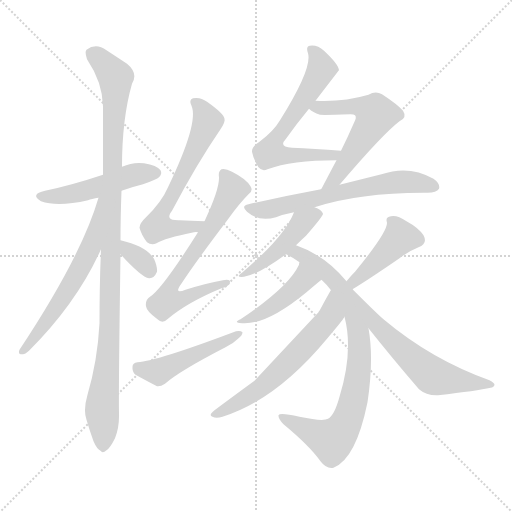
t = 0.00 s
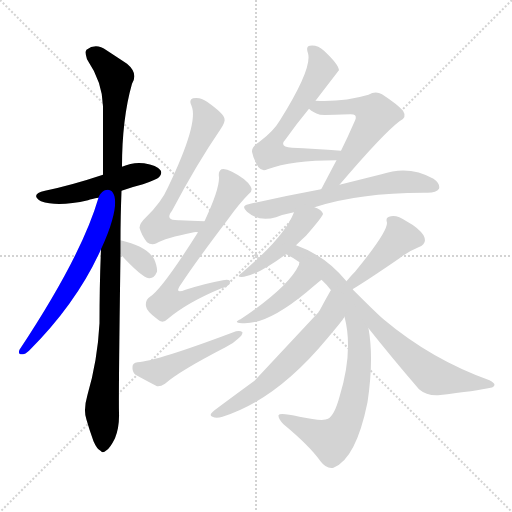
t = 2.33 s
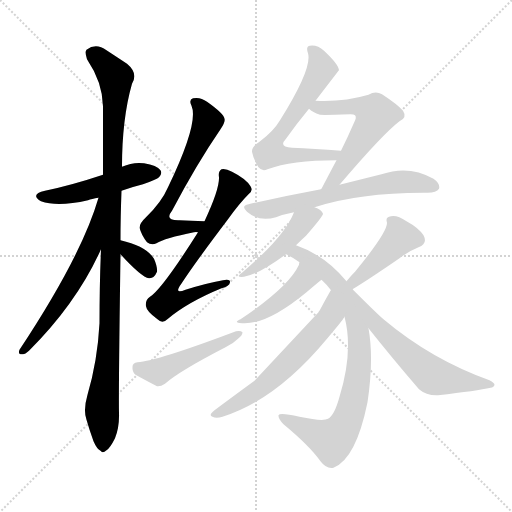
t = 4.65 s
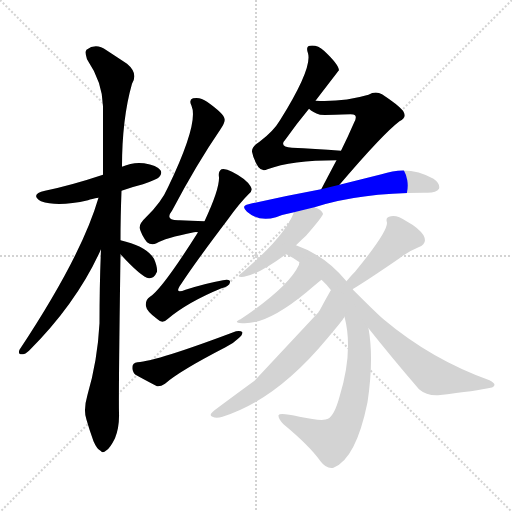
t = 6.97 s
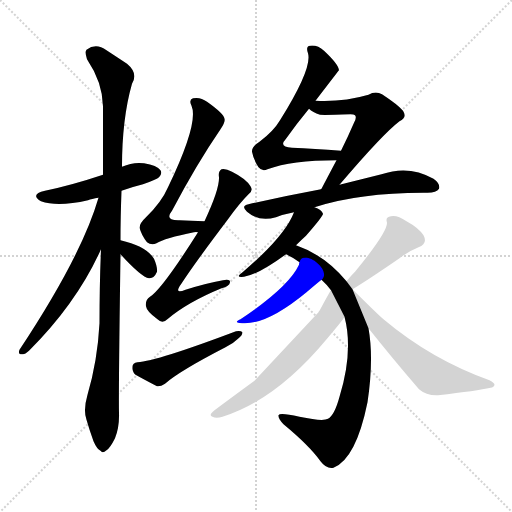
t = 9.30 s
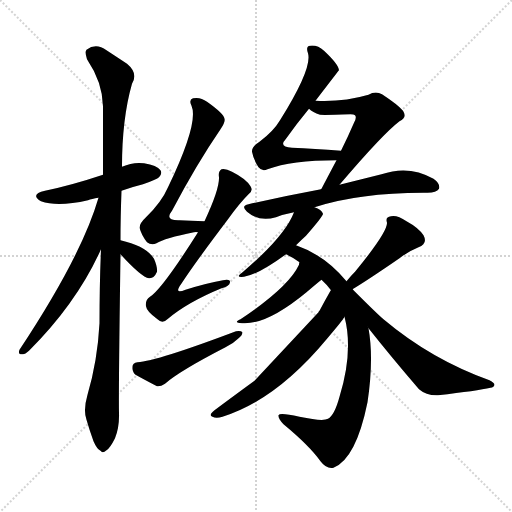
t = 11.62 s

The animated SVG that drew these frames (rendered in a browser with its animation timeline set to each time). Animation: 16 CSS @keyframes rules; one cycle of 11.62 s.

<svg version="1.1" viewBox="0 0 1024 1024" xmlns="http://www.w3.org/2000/svg">
  <g stroke="lightgray" stroke-dasharray="1,1" stroke-width="1" transform="scale(4, 4)">
    <line x1="0" y1="0" x2="256" y2="256"></line>
    <line x1="256" y1="0" x2="0" y2="256"></line>
    <line x1="128" y1="0" x2="128" y2="256"></line>
    <line x1="0" y1="128" x2="256" y2="128"></line>
  </g>
<g transform="scale(1, -1) translate(0, -900)">
   <style type="text/css">
    @keyframes keyframes0 {
      from {
       stroke: blue;
       stroke-dashoffset: 488;
       stroke-width: 128;
       }
       61% {
       animation-timing-function: step-end;
       stroke: blue;
       stroke-dashoffset: 0;
       stroke-width: 128;
       }
       to {
       stroke: black;
       stroke-width: 1024;
       }
       }
       #make-me-a-hanzi-animation-0 {
         animation: keyframes0 0.647135s both;
         animation-delay: 0.000000s;
         animation-timing-function: linear;
       }
    @keyframes keyframes1 {
      from {
       stroke: blue;
       stroke-dashoffset: 1058;
       stroke-width: 128;
       }
       77% {
       animation-timing-function: step-end;
       stroke: blue;
       stroke-dashoffset: 0;
       stroke-width: 128;
       }
       to {
       stroke: black;
       stroke-width: 1024;
       }
       }
       #make-me-a-hanzi-animation-1 {
         animation: keyframes1 1.111003s both;
         animation-delay: 0.647135s;
         animation-timing-function: linear;
       }
    @keyframes keyframes2 {
      from {
       stroke: blue;
       stroke-dashoffset: 597;
       stroke-width: 128;
       }
       66% {
       animation-timing-function: step-end;
       stroke: blue;
       stroke-dashoffset: 0;
       stroke-width: 128;
       }
       to {
       stroke: black;
       stroke-width: 1024;
       }
       }
       #make-me-a-hanzi-animation-2 {
         animation: keyframes2 0.735840s both;
         animation-delay: 1.758138s;
         animation-timing-function: linear;
       }
    @keyframes keyframes3 {
      from {
       stroke: blue;
       stroke-dashoffset: 333;
       stroke-width: 128;
       }
       52% {
       animation-timing-function: step-end;
       stroke: blue;
       stroke-dashoffset: 0;
       stroke-width: 128;
       }
       to {
       stroke: black;
       stroke-width: 1024;
       }
       }
       #make-me-a-hanzi-animation-3 {
         animation: keyframes3 0.520996s both;
         animation-delay: 2.493978s;
         animation-timing-function: linear;
       }
    @keyframes keyframes4 {
      from {
       stroke: blue;
       stroke-dashoffset: 622;
       stroke-width: 128;
       }
       67% {
       animation-timing-function: step-end;
       stroke: blue;
       stroke-dashoffset: 0;
       stroke-width: 128;
       }
       to {
       stroke: black;
       stroke-width: 1024;
       }
       }
       #make-me-a-hanzi-animation-4 {
         animation: keyframes4 0.756185s both;
         animation-delay: 3.014974s;
         animation-timing-function: linear;
       }
    @keyframes keyframes5 {
      from {
       stroke: blue;
       stroke-dashoffset: 657;
       stroke-width: 128;
       }
       68% {
       animation-timing-function: step-end;
       stroke: blue;
       stroke-dashoffset: 0;
       stroke-width: 128;
       }
       to {
       stroke: black;
       stroke-width: 1024;
       }
       }
       #make-me-a-hanzi-animation-5 {
         animation: keyframes5 0.784668s both;
         animation-delay: 3.771159s;
         animation-timing-function: linear;
       }
    @keyframes keyframes6 {
      from {
       stroke: blue;
       stroke-dashoffset: 474;
       stroke-width: 128;
       }
       61% {
       animation-timing-function: step-end;
       stroke: blue;
       stroke-dashoffset: 0;
       stroke-width: 128;
       }
       to {
       stroke: black;
       stroke-width: 1024;
       }
       }
       #make-me-a-hanzi-animation-6 {
         animation: keyframes6 0.635742s both;
         animation-delay: 4.555827s;
         animation-timing-function: linear;
       }
    @keyframes keyframes7 {
      from {
       stroke: blue;
       stroke-dashoffset: 632;
       stroke-width: 128;
       }
       67% {
       animation-timing-function: step-end;
       stroke: blue;
       stroke-dashoffset: 0;
       stroke-width: 128;
       }
       to {
       stroke: black;
       stroke-width: 1024;
       }
       }
       #make-me-a-hanzi-animation-7 {
         animation: keyframes7 0.764323s both;
         animation-delay: 5.191569s;
         animation-timing-function: linear;
       }
    @keyframes keyframes8 {
      from {
       stroke: blue;
       stroke-dashoffset: 566;
       stroke-width: 128;
       }
       65% {
       animation-timing-function: step-end;
       stroke: blue;
       stroke-dashoffset: 0;
       stroke-width: 128;
       }
       to {
       stroke: black;
       stroke-width: 1024;
       }
       }
       #make-me-a-hanzi-animation-8 {
         animation: keyframes8 0.710612s both;
         animation-delay: 5.955892s;
         animation-timing-function: linear;
       }
    @keyframes keyframes9 {
      from {
       stroke: blue;
       stroke-dashoffset: 625;
       stroke-width: 128;
       }
       67% {
       animation-timing-function: step-end;
       stroke: blue;
       stroke-dashoffset: 0;
       stroke-width: 128;
       }
       to {
       stroke: black;
       stroke-width: 1024;
       }
       }
       #make-me-a-hanzi-animation-9 {
         animation: keyframes9 0.758626s both;
         animation-delay: 6.666504s;
         animation-timing-function: linear;
       }
    @keyframes keyframes10 {
      from {
       stroke: blue;
       stroke-dashoffset: 448;
       stroke-width: 128;
       }
       59% {
       animation-timing-function: step-end;
       stroke: blue;
       stroke-dashoffset: 0;
       stroke-width: 128;
       }
       to {
       stroke: black;
       stroke-width: 1024;
       }
       }
       #make-me-a-hanzi-animation-10 {
         animation: keyframes10 0.614583s both;
         animation-delay: 7.425130s;
         animation-timing-function: linear;
       }
    @keyframes keyframes11 {
      from {
       stroke: blue;
       stroke-dashoffset: 819;
       stroke-width: 128;
       }
       73% {
       animation-timing-function: step-end;
       stroke: blue;
       stroke-dashoffset: 0;
       stroke-width: 128;
       }
       to {
       stroke: black;
       stroke-width: 1024;
       }
       }
       #make-me-a-hanzi-animation-11 {
         animation: keyframes11 0.916504s both;
         animation-delay: 8.039714s;
         animation-timing-function: linear;
       }
    @keyframes keyframes12 {
      from {
       stroke: blue;
       stroke-dashoffset: 426;
       stroke-width: 128;
       }
       58% {
       animation-timing-function: step-end;
       stroke: blue;
       stroke-dashoffset: 0;
       stroke-width: 128;
       }
       to {
       stroke: black;
       stroke-width: 1024;
       }
       }
       #make-me-a-hanzi-animation-12 {
         animation: keyframes12 0.596680s both;
         animation-delay: 8.956217s;
         animation-timing-function: linear;
       }
    @keyframes keyframes13 {
      from {
       stroke: blue;
       stroke-dashoffset: 603;
       stroke-width: 128;
       }
       66% {
       animation-timing-function: step-end;
       stroke: blue;
       stroke-dashoffset: 0;
       stroke-width: 128;
       }
       to {
       stroke: black;
       stroke-width: 1024;
       }
       }
       #make-me-a-hanzi-animation-13 {
         animation: keyframes13 0.740723s both;
         animation-delay: 9.552897s;
         animation-timing-function: linear;
       }
    @keyframes keyframes14 {
      from {
       stroke: blue;
       stroke-dashoffset: 427;
       stroke-width: 128;
       }
       58% {
       animation-timing-function: step-end;
       stroke: blue;
       stroke-dashoffset: 0;
       stroke-width: 128;
       }
       to {
       stroke: black;
       stroke-width: 1024;
       }
       }
       #make-me-a-hanzi-animation-14 {
         animation: keyframes14 0.597493s both;
         animation-delay: 10.293620s;
         animation-timing-function: linear;
       }
    @keyframes keyframes15 {
      from {
       stroke: blue;
       stroke-dashoffset: 592;
       stroke-width: 128;
       }
       66% {
       animation-timing-function: step-end;
       stroke: blue;
       stroke-dashoffset: 0;
       stroke-width: 128;
       }
       to {
       stroke: black;
       stroke-width: 1024;
       }
       }
       #make-me-a-hanzi-animation-15 {
         animation: keyframes15 0.731771s both;
         animation-delay: 10.891113s;
         animation-timing-function: linear;
       }
</style>
<path d="M 243.0 518.5 Q 262.0 525.5 286.0 531.5 Q 314.0 541.5 318.0 545.5 Q 325.0 552.5 321.0 559.5 Q 314.0 569.5 288.0 573.5 Q 266.0 576.5 244.0 566.5 L 206.0 550.5 Q 143.0 529.5 90.0 518.5 Q 59.0 511.5 82.0 497.5 Q 115.0 485.5 176.0 499.5 Q 183.0 502.5 197.0 504.5 L 243.0 518.5 Z" fill="lightgray"></path> 
<path d="M 241.0 419.5 Q 241.0 465.5 243.0 518.5 L 244.0 566.5 Q 244.0 662.5 264.0 732.5 Q 277.0 753.5 254.0 772.5 Q 239.0 782.5 213.0 799.5 Q 192.0 814.5 173.0 800.5 Q 169.0 796.5 174.0 781.5 Q 205.0 735.5 206.0 687.5 Q 206.0 623.5 206.0 550.5 L 202.0 401.5 Q 199.0 331.5 199.0 253.5 Q 195.0 178.5 175.0 110.5 Q 166.0 79.5 173.0 60.5 Q 179.0 39.5 187.0 17.5 Q 194.0 1.5 201.0 -1.5 Q 205.0 -7.5 213.0 -0.5 Q 220.0 3.5 230.0 23.5 Q 239.0 45.5 238.0 74.5 Q 237.0 113.5 241.0 391.5 L 241.0 419.5 Z" fill="lightgray"></path> 
<path d="M 197.0 504.5 Q 163.0 387.5 39.0 200.5 Q 35.0 190.5 45.0 191.5 Q 49.0 190.5 58.0 198.5 Q 154.0 294.5 202.0 401.5 C 264.0 535.5 206.0 533.5 197.0 504.5 Z" fill="lightgray"></path> 
<path d="M 241.0 391.5 Q 283.0 345.5 298.0 343.5 Q 308.0 342.5 314.0 356.5 Q 315.0 366.5 308.0 382.5 Q 293.0 407.5 241.0 419.5 C 212.0 426.5 221.0 413.5 241.0 391.5 Z" fill="lightgray"></path> 
<path d="M 409.0 457.5 Q 381.0 458.5 359.0 459.5 Q 328.0 458.5 344.0 478.5 Q 393.0 571.5 441.0 641.5 Q 451.0 656.5 449.0 662.5 Q 448.0 672.5 414.0 696.5 Q 401.0 706.5 386.0 703.5 Q 377.0 700.5 383.0 688.5 Q 398.0 654.5 336.0 525.5 Q 323.0 495.5 292.0 465.5 Q 279.0 453.5 279.0 444.5 Q 283.0 429.5 294.0 415.5 Q 303.0 408.5 313.0 413.5 Q 329.0 423.5 388.0 435.5 Q 392.0 436.5 396.0 435.5 C 426.0 437.5 439.0 456.5 409.0 457.5 Z" fill="lightgray"></path> 
<path d="M 396.0 435.5 Q 324.0 321.5 300.0 306.5 Q 290.0 299.5 292.0 287.5 Q 293.0 277.5 315.0 261.5 Q 325.0 251.5 336.0 262.5 Q 375.0 295.5 443.0 323.5 Q 459.0 327.5 460.0 335.5 Q 461.0 342.5 446.0 339.5 Q 412.0 333.5 371.0 320.5 Q 347.0 310.5 362.0 331.5 Q 390.0 374.5 456.0 461.5 Q 478.0 492.5 497.0 511.5 Q 507.0 518.5 501.0 527.5 Q 492.0 542.5 464.0 556.5 Q 451.0 563.5 443.0 561.5 Q 436.0 557.5 438.0 545.5 Q 439.0 521.5 409.0 457.5 L 396.0 435.5 Z" fill="lightgray"></path> 
<path d="M 275.0 175.5 Q 265.0 174.5 265.0 166.5 Q 264.0 156.5 271.0 150.5 Q 289.0 140.5 314.0 127.5 Q 321.0 126.5 330.0 132.5 Q 358.0 157.5 451.0 205.5 Q 466.0 212.5 476.0 222.5 Q 485.0 229.5 485.0 235.5 Q 481.0 239.5 472.0 237.5 Q 313.0 177.5 275.0 175.5 Z" fill="lightgray"></path> 
<path d="M 631.0 698.5 Q 677.0 758.5 678.0 759.5 Q 677.0 771.5 648.0 798.5 Q 635.0 810.5 620.0 808.5 Q 611.0 807.5 616.0 793.5 Q 625.0 763.5 560.0 659.5 Q 547.0 637.5 519.0 616.5 Q 503.0 606.5 504.0 596.5 Q 507.0 580.5 517.0 565.5 Q 524.0 556.5 535.0 561.5 Q 583.0 579.5 673.0 579.5 C 703.0 579.5 712.0 596.5 682.0 598.5 Q 628.0 602.5 584.0 604.5 Q 556.0 605.5 572.0 622.5 Q 594.0 653.5 618.0 682.5 L 631.0 698.5 Z" fill="lightgray"></path> 
<path d="M 679.0 530.5 Q 766.0 632.5 799.0 657.5 Q 815.0 664.5 806.0 678.5 Q 796.0 690.5 764.0 711.5 Q 751.0 718.5 737.0 710.5 Q 686.0 695.5 631.0 698.5 C 601.0 699.5 594.0 699.5 618.0 682.5 Q 625.0 675.5 640.0 670.5 Q 647.0 669.5 701.0 671.5 Q 708.0 671.5 710.0 669.5 Q 714.0 665.5 708.0 654.5 Q 695.0 624.5 682.0 598.5 L 673.0 579.5 Q 655.0 545.5 643.0 522.5 Q 642.0 522.5 642.0 521.5 C 627.0 495.5 660.0 507.5 679.0 530.5 Z" fill="lightgray"></path> 
<path d="M 629.0 485.5 Q 722.0 515.5 855.0 514.5 Q 873.0 514.5 878.0 522.5 Q 881.0 532.5 867.0 542.5 Q 818.0 570.5 763.0 551.5 Q 727.0 542.5 679.0 530.5 L 642.0 521.5 Q 572.0 508.5 497.0 491.5 Q 481.0 488.5 494.0 476.5 Q 518.0 455.5 552.0 465.5 Q 567.0 471.5 588.0 475.5 L 629.0 485.5 Z" fill="lightgray"></path> 
<path d="M 592.0 409.5 Q 602.0 419.5 612.0 428.5 Q 646.0 467.5 646.0 472.5 Q 643.0 481.5 629.0 485.5 C 601.0 495.5 597.0 497.5 588.0 475.5 Q 570.0 427.5 484.0 354.5 Q 469.0 344.5 488.0 346.5 Q 516.0 350.5 572.0 391.5 L 592.0 409.5 Z" fill="lightgray"></path> 
<path d="M 689.0 266.5 Q 707.0 197.5 679.0 106.5 Q 669.0 69.5 656.0 62.5 Q 646.0 56.5 599.0 66.5 Q 559.0 75.5 557.0 69.5 Q 556.0 62.5 567.0 51.5 Q 619.0 8.5 641.0 -22.5 Q 653.0 -38.5 667.0 -35.5 Q 712.0 -17.5 735.0 95.5 Q 748.0 182.5 737.0 243.5 L 705.0 321.5 L 693.0 337.5 Q 650.0 389.5 592.0 409.5 C 564.0 420.5 546.0 405.5 572.0 391.5 Q 587.0 384.5 599.0 375.5 L 643.0 340.5 Q 653.0 331.5 662.0 319.5 L 689.0 266.5 Z" fill="lightgray"></path> 
<path d="M 599.0 375.5 Q 598.0 374.5 598.0 370.5 Q 577.0 325.5 481.0 261.5 Q 465.0 254.5 484.0 253.5 Q 533.0 249.5 613.0 315.5 Q 634.0 333.5 643.0 340.5 C 666.0 359.5 606.0 404.5 599.0 375.5 Z" fill="lightgray"></path> 
<path d="M 637.0 275.5 L 509.0 138.5 Q 476.0 114.5 429.0 79.5 Q 416.0 69.5 425.0 66.5 Q 432.0 62.5 445.0 66.5 Q 553.0 100.5 654.0 222.5 Q 687.0 261.5 687.0 263.5 Q 688.0 264.5 689.0 266.5 C 706.0 291.5 678.0 345.5 662.0 319.5 Q 661.0 319.5 661.0 318.5 Q 649.0 297.5 639.0 278.5 Q 638.0 278.5 638.0 277.5 Q 637.0 276.5 637.0 275.5 Z" fill="lightgray"></path> 
<path d="M 705.0 321.5 Q 735.0 339.5 799.0 383.5 Q 815.0 396.5 837.0 405.5 Q 856.0 412.5 847.0 429.5 Q 837.0 444.5 813.0 457.5 Q 794.0 470.5 782.0 467.5 Q 770.0 466.5 774.0 454.5 Q 775.0 435.5 710.0 356.5 Q 701.0 347.5 693.0 337.5 C 674.0 314.5 679.0 305.5 705.0 321.5 Z" fill="lightgray"></path> 
<path d="M 737.0 243.5 Q 783.0 185.5 838.0 121.5 Q 853.0 108.5 876.0 109.5 Q 955.0 118.5 981.0 124.5 Q 988.0 125.5 989.0 130.5 Q 989.0 134.5 979.0 139.5 Q 862.0 181.5 767.0 261.5 Q 755.0 271.5 705.0 321.5 C 684.0 342.5 718.0 266.5 737.0 243.5 Z" fill="lightgray"></path> 
      <clipPath id="make-me-a-hanzi-clip-0">
      <path d="M 243.0 518.5 Q 262.0 525.5 286.0 531.5 Q 314.0 541.5 318.0 545.5 Q 325.0 552.5 321.0 559.5 Q 314.0 569.5 288.0 573.5 Q 266.0 576.5 244.0 566.5 L 206.0 550.5 Q 143.0 529.5 90.0 518.5 Q 59.0 511.5 82.0 497.5 Q 115.0 485.5 176.0 499.5 Q 183.0 502.5 197.0 504.5 L 243.0 518.5 Z" fill="lightgray"></path>
      </clipPath>
      <path clip-path="url(#make-me-a-hanzi-clip-0)" d="M 84.0 508.5 L 163.0 515.5 L 270.0 550.5 L 310.0 554.5 " fill="none" id="make-me-a-hanzi-animation-0" stroke-dasharray="360 720" stroke-linecap="round"></path>

      <clipPath id="make-me-a-hanzi-clip-1">
      <path d="M 241.0 419.5 Q 241.0 465.5 243.0 518.5 L 244.0 566.5 Q 244.0 662.5 264.0 732.5 Q 277.0 753.5 254.0 772.5 Q 239.0 782.5 213.0 799.5 Q 192.0 814.5 173.0 800.5 Q 169.0 796.5 174.0 781.5 Q 205.0 735.5 206.0 687.5 Q 206.0 623.5 206.0 550.5 L 202.0 401.5 Q 199.0 331.5 199.0 253.5 Q 195.0 178.5 175.0 110.5 Q 166.0 79.5 173.0 60.5 Q 179.0 39.5 187.0 17.5 Q 194.0 1.5 201.0 -1.5 Q 205.0 -7.5 213.0 -0.5 Q 220.0 3.5 230.0 23.5 Q 239.0 45.5 238.0 74.5 Q 237.0 113.5 241.0 391.5 L 241.0 419.5 Z" fill="lightgray"></path>
      </clipPath>
      <path clip-path="url(#make-me-a-hanzi-clip-1)" d="M 184.0 794.5 L 224.0 755.5 L 232.0 734.5 L 225.0 621.5 L 220.0 236.5 L 204.0 85.5 L 206.0 11.5 " fill="none" id="make-me-a-hanzi-animation-1" stroke-dasharray="930 1860" stroke-linecap="round"></path>

      <clipPath id="make-me-a-hanzi-clip-2">
      <path d="M 197.0 504.5 Q 163.0 387.5 39.0 200.5 Q 35.0 190.5 45.0 191.5 Q 49.0 190.5 58.0 198.5 Q 154.0 294.5 202.0 401.5 C 264.0 535.5 206.0 533.5 197.0 504.5 Z" fill="lightgray"></path>
      </clipPath>
      <path clip-path="url(#make-me-a-hanzi-clip-2)" d="M 203.0 499.5 L 175.0 390.5 L 124.0 300.5 L 49.0 200.5 " fill="none" id="make-me-a-hanzi-animation-2" stroke-dasharray="469 938" stroke-linecap="round"></path>

      <clipPath id="make-me-a-hanzi-clip-3">
      <path d="M 241.0 391.5 Q 283.0 345.5 298.0 343.5 Q 308.0 342.5 314.0 356.5 Q 315.0 366.5 308.0 382.5 Q 293.0 407.5 241.0 419.5 C 212.0 426.5 221.0 413.5 241.0 391.5 Z" fill="lightgray"></path>
      </clipPath>
      <path clip-path="url(#make-me-a-hanzi-clip-3)" d="M 249.0 412.5 L 256.0 398.5 L 293.0 369.5 L 299.0 356.5 " fill="none" id="make-me-a-hanzi-animation-3" stroke-dasharray="205 410" stroke-linecap="round"></path>

      <clipPath id="make-me-a-hanzi-clip-4">
      <path d="M 409.0 457.5 Q 381.0 458.5 359.0 459.5 Q 328.0 458.5 344.0 478.5 Q 393.0 571.5 441.0 641.5 Q 451.0 656.5 449.0 662.5 Q 448.0 672.5 414.0 696.5 Q 401.0 706.5 386.0 703.5 Q 377.0 700.5 383.0 688.5 Q 398.0 654.5 336.0 525.5 Q 323.0 495.5 292.0 465.5 Q 279.0 453.5 279.0 444.5 Q 283.0 429.5 294.0 415.5 Q 303.0 408.5 313.0 413.5 Q 329.0 423.5 388.0 435.5 Q 392.0 436.5 396.0 435.5 C 426.0 437.5 439.0 456.5 409.0 457.5 Z" fill="lightgray"></path>
      </clipPath>
      <path clip-path="url(#make-me-a-hanzi-clip-4)" d="M 393.0 694.5 L 415.0 657.5 L 315.0 454.5 L 317.0 445.5 L 353.0 442.5 L 391.0 447.5 L 402.0 454.5 " fill="none" id="make-me-a-hanzi-animation-4" stroke-dasharray="494 988" stroke-linecap="round"></path>

      <clipPath id="make-me-a-hanzi-clip-5">
      <path d="M 396.0 435.5 Q 324.0 321.5 300.0 306.5 Q 290.0 299.5 292.0 287.5 Q 293.0 277.5 315.0 261.5 Q 325.0 251.5 336.0 262.5 Q 375.0 295.5 443.0 323.5 Q 459.0 327.5 460.0 335.5 Q 461.0 342.5 446.0 339.5 Q 412.0 333.5 371.0 320.5 Q 347.0 310.5 362.0 331.5 Q 390.0 374.5 456.0 461.5 Q 478.0 492.5 497.0 511.5 Q 507.0 518.5 501.0 527.5 Q 492.0 542.5 464.0 556.5 Q 451.0 563.5 443.0 561.5 Q 436.0 557.5 438.0 545.5 Q 439.0 521.5 409.0 457.5 L 396.0 435.5 Z" fill="lightgray"></path>
      </clipPath>
      <path clip-path="url(#make-me-a-hanzi-clip-5)" d="M 447.0 553.5 L 464.0 517.5 L 426.0 448.5 L 347.0 338.5 L 343.0 306.5 L 368.0 303.5 L 452.0 335.5 " fill="none" id="make-me-a-hanzi-animation-5" stroke-dasharray="529 1058" stroke-linecap="round"></path>

      <clipPath id="make-me-a-hanzi-clip-6">
      <path d="M 275.0 175.5 Q 265.0 174.5 265.0 166.5 Q 264.0 156.5 271.0 150.5 Q 289.0 140.5 314.0 127.5 Q 321.0 126.5 330.0 132.5 Q 358.0 157.5 451.0 205.5 Q 466.0 212.5 476.0 222.5 Q 485.0 229.5 485.0 235.5 Q 481.0 239.5 472.0 237.5 Q 313.0 177.5 275.0 175.5 Z" fill="lightgray"></path>
      </clipPath>
      <path clip-path="url(#make-me-a-hanzi-clip-6)" d="M 277.0 163.5 L 317.0 156.5 L 478.0 230.5 " fill="none" id="make-me-a-hanzi-animation-6" stroke-dasharray="346 692" stroke-linecap="round"></path>

      <clipPath id="make-me-a-hanzi-clip-7">
      <path d="M 631.0 698.5 Q 677.0 758.5 678.0 759.5 Q 677.0 771.5 648.0 798.5 Q 635.0 810.5 620.0 808.5 Q 611.0 807.5 616.0 793.5 Q 625.0 763.5 560.0 659.5 Q 547.0 637.5 519.0 616.5 Q 503.0 606.5 504.0 596.5 Q 507.0 580.5 517.0 565.5 Q 524.0 556.5 535.0 561.5 Q 583.0 579.5 673.0 579.5 C 703.0 579.5 712.0 596.5 682.0 598.5 Q 628.0 602.5 584.0 604.5 Q 556.0 605.5 572.0 622.5 Q 594.0 653.5 618.0 682.5 L 631.0 698.5 Z" fill="lightgray"></path>
      </clipPath>
      <path clip-path="url(#make-me-a-hanzi-clip-7)" d="M 626.0 798.5 L 640.0 777.5 L 643.0 760.5 L 623.0 721.5 L 550.0 619.5 L 540.0 595.5 L 576.0 588.5 L 666.0 588.5 L 674.0 596.5 " fill="none" id="make-me-a-hanzi-animation-7" stroke-dasharray="504 1008" stroke-linecap="round"></path>

      <clipPath id="make-me-a-hanzi-clip-8">
      <path d="M 679.0 530.5 Q 766.0 632.5 799.0 657.5 Q 815.0 664.5 806.0 678.5 Q 796.0 690.5 764.0 711.5 Q 751.0 718.5 737.0 710.5 Q 686.0 695.5 631.0 698.5 C 601.0 699.5 594.0 699.5 618.0 682.5 Q 625.0 675.5 640.0 670.5 Q 647.0 669.5 701.0 671.5 Q 708.0 671.5 710.0 669.5 Q 714.0 665.5 708.0 654.5 Q 695.0 624.5 682.0 598.5 L 673.0 579.5 Q 655.0 545.5 643.0 522.5 Q 642.0 522.5 642.0 521.5 C 627.0 495.5 660.0 507.5 679.0 530.5 Z" fill="lightgray"></path>
      </clipPath>
      <path clip-path="url(#make-me-a-hanzi-clip-8)" d="M 625.0 683.5 L 719.0 687.5 L 751.0 670.5 L 676.0 548.5 L 648.0 525.5 " fill="none" id="make-me-a-hanzi-animation-8" stroke-dasharray="438 876" stroke-linecap="round"></path>

      <clipPath id="make-me-a-hanzi-clip-9">
      <path d="M 629.0 485.5 Q 722.0 515.5 855.0 514.5 Q 873.0 514.5 878.0 522.5 Q 881.0 532.5 867.0 542.5 Q 818.0 570.5 763.0 551.5 Q 727.0 542.5 679.0 530.5 L 642.0 521.5 Q 572.0 508.5 497.0 491.5 Q 481.0 488.5 494.0 476.5 Q 518.0 455.5 552.0 465.5 Q 567.0 471.5 588.0 475.5 L 629.0 485.5 Z" fill="lightgray"></path>
      </clipPath>
      <path clip-path="url(#make-me-a-hanzi-clip-9)" d="M 507.0 481.5 L 529.0 479.5 L 690.0 518.5 L 790.0 535.5 L 839.0 534.5 L 869.0 526.5 " fill="none" id="make-me-a-hanzi-animation-9" stroke-dasharray="497 994" stroke-linecap="round"></path>

      <clipPath id="make-me-a-hanzi-clip-10">
      <path d="M 592.0 409.5 Q 602.0 419.5 612.0 428.5 Q 646.0 467.5 646.0 472.5 Q 643.0 481.5 629.0 485.5 C 601.0 495.5 597.0 497.5 588.0 475.5 Q 570.0 427.5 484.0 354.5 Q 469.0 344.5 488.0 346.5 Q 516.0 350.5 572.0 391.5 L 592.0 409.5 Z" fill="lightgray"></path>
      </clipPath>
      <path clip-path="url(#make-me-a-hanzi-clip-10)" d="M 639.0 473.5 L 605.0 455.5 L 555.0 396.5 L 492.0 353.5 " fill="none" id="make-me-a-hanzi-animation-10" stroke-dasharray="320 640" stroke-linecap="round"></path>

      <clipPath id="make-me-a-hanzi-clip-11">
      <path d="M 689.0 266.5 Q 707.0 197.5 679.0 106.5 Q 669.0 69.5 656.0 62.5 Q 646.0 56.5 599.0 66.5 Q 559.0 75.5 557.0 69.5 Q 556.0 62.5 567.0 51.5 Q 619.0 8.5 641.0 -22.5 Q 653.0 -38.5 667.0 -35.5 Q 712.0 -17.5 735.0 95.5 Q 748.0 182.5 737.0 243.5 L 705.0 321.5 L 693.0 337.5 Q 650.0 389.5 592.0 409.5 C 564.0 420.5 546.0 405.5 572.0 391.5 Q 587.0 384.5 599.0 375.5 L 643.0 340.5 Q 653.0 331.5 662.0 319.5 L 689.0 266.5 Z" fill="lightgray"></path>
      </clipPath>
      <path clip-path="url(#make-me-a-hanzi-clip-11)" d="M 581.0 391.5 L 595.0 395.5 L 631.0 372.5 L 665.0 344.5 L 687.0 314.5 L 716.0 242.5 L 719.0 183.5 L 699.0 71.5 L 667.0 21.5 L 647.0 24.5 L 562.0 66.5 " fill="none" id="make-me-a-hanzi-animation-11" stroke-dasharray="691 1382" stroke-linecap="round"></path>

      <clipPath id="make-me-a-hanzi-clip-12">
      <path d="M 599.0 375.5 Q 598.0 374.5 598.0 370.5 Q 577.0 325.5 481.0 261.5 Q 465.0 254.5 484.0 253.5 Q 533.0 249.5 613.0 315.5 Q 634.0 333.5 643.0 340.5 C 666.0 359.5 606.0 404.5 599.0 375.5 Z" fill="lightgray"></path>
      </clipPath>
      <path clip-path="url(#make-me-a-hanzi-clip-12)" d="M 635.0 342.5 L 605.0 337.5 L 548.0 288.5 L 490.0 260.5 " fill="none" id="make-me-a-hanzi-animation-12" stroke-dasharray="298 596" stroke-linecap="round"></path>

      <clipPath id="make-me-a-hanzi-clip-13">
      <path d="M 637.0 275.5 L 509.0 138.5 Q 476.0 114.5 429.0 79.5 Q 416.0 69.5 425.0 66.5 Q 432.0 62.5 445.0 66.5 Q 553.0 100.5 654.0 222.5 Q 687.0 261.5 687.0 263.5 Q 688.0 264.5 689.0 266.5 C 706.0 291.5 678.0 345.5 662.0 319.5 Q 661.0 319.5 661.0 318.5 Q 649.0 297.5 639.0 278.5 Q 638.0 278.5 638.0 277.5 Q 637.0 276.5 637.0 275.5 Z" fill="lightgray"></path>
      </clipPath>
      <path clip-path="url(#make-me-a-hanzi-clip-13)" d="M 661.0 309.5 L 661.0 268.5 L 595.0 193.5 L 528.0 129.5 L 431.0 71.5 " fill="none" id="make-me-a-hanzi-animation-13" stroke-dasharray="475 950" stroke-linecap="round"></path>

      <clipPath id="make-me-a-hanzi-clip-14">
      <path d="M 705.0 321.5 Q 735.0 339.5 799.0 383.5 Q 815.0 396.5 837.0 405.5 Q 856.0 412.5 847.0 429.5 Q 837.0 444.5 813.0 457.5 Q 794.0 470.5 782.0 467.5 Q 770.0 466.5 774.0 454.5 Q 775.0 435.5 710.0 356.5 Q 701.0 347.5 693.0 337.5 C 674.0 314.5 679.0 305.5 705.0 321.5 Z" fill="lightgray"></path>
      </clipPath>
      <path clip-path="url(#make-me-a-hanzi-clip-14)" d="M 835.0 420.5 L 800.0 424.5 L 708.0 337.5 L 706.0 328.5 " fill="none" id="make-me-a-hanzi-animation-14" stroke-dasharray="299 598" stroke-linecap="round"></path>

      <clipPath id="make-me-a-hanzi-clip-15">
      <path d="M 737.0 243.5 Q 783.0 185.5 838.0 121.5 Q 853.0 108.5 876.0 109.5 Q 955.0 118.5 981.0 124.5 Q 988.0 125.5 989.0 130.5 Q 989.0 134.5 979.0 139.5 Q 862.0 181.5 767.0 261.5 Q 755.0 271.5 705.0 321.5 C 684.0 342.5 718.0 266.5 737.0 243.5 Z" fill="lightgray"></path>
      </clipPath>
      <path clip-path="url(#make-me-a-hanzi-clip-15)" d="M 714.0 302.5 L 725.0 297.5 L 748.0 255.5 L 765.0 237.5 L 860.0 151.5 L 923.0 137.5 L 981.0 132.5 " fill="none" id="make-me-a-hanzi-animation-15" stroke-dasharray="464 928" stroke-linecap="round"></path>

</g>
</svg>
